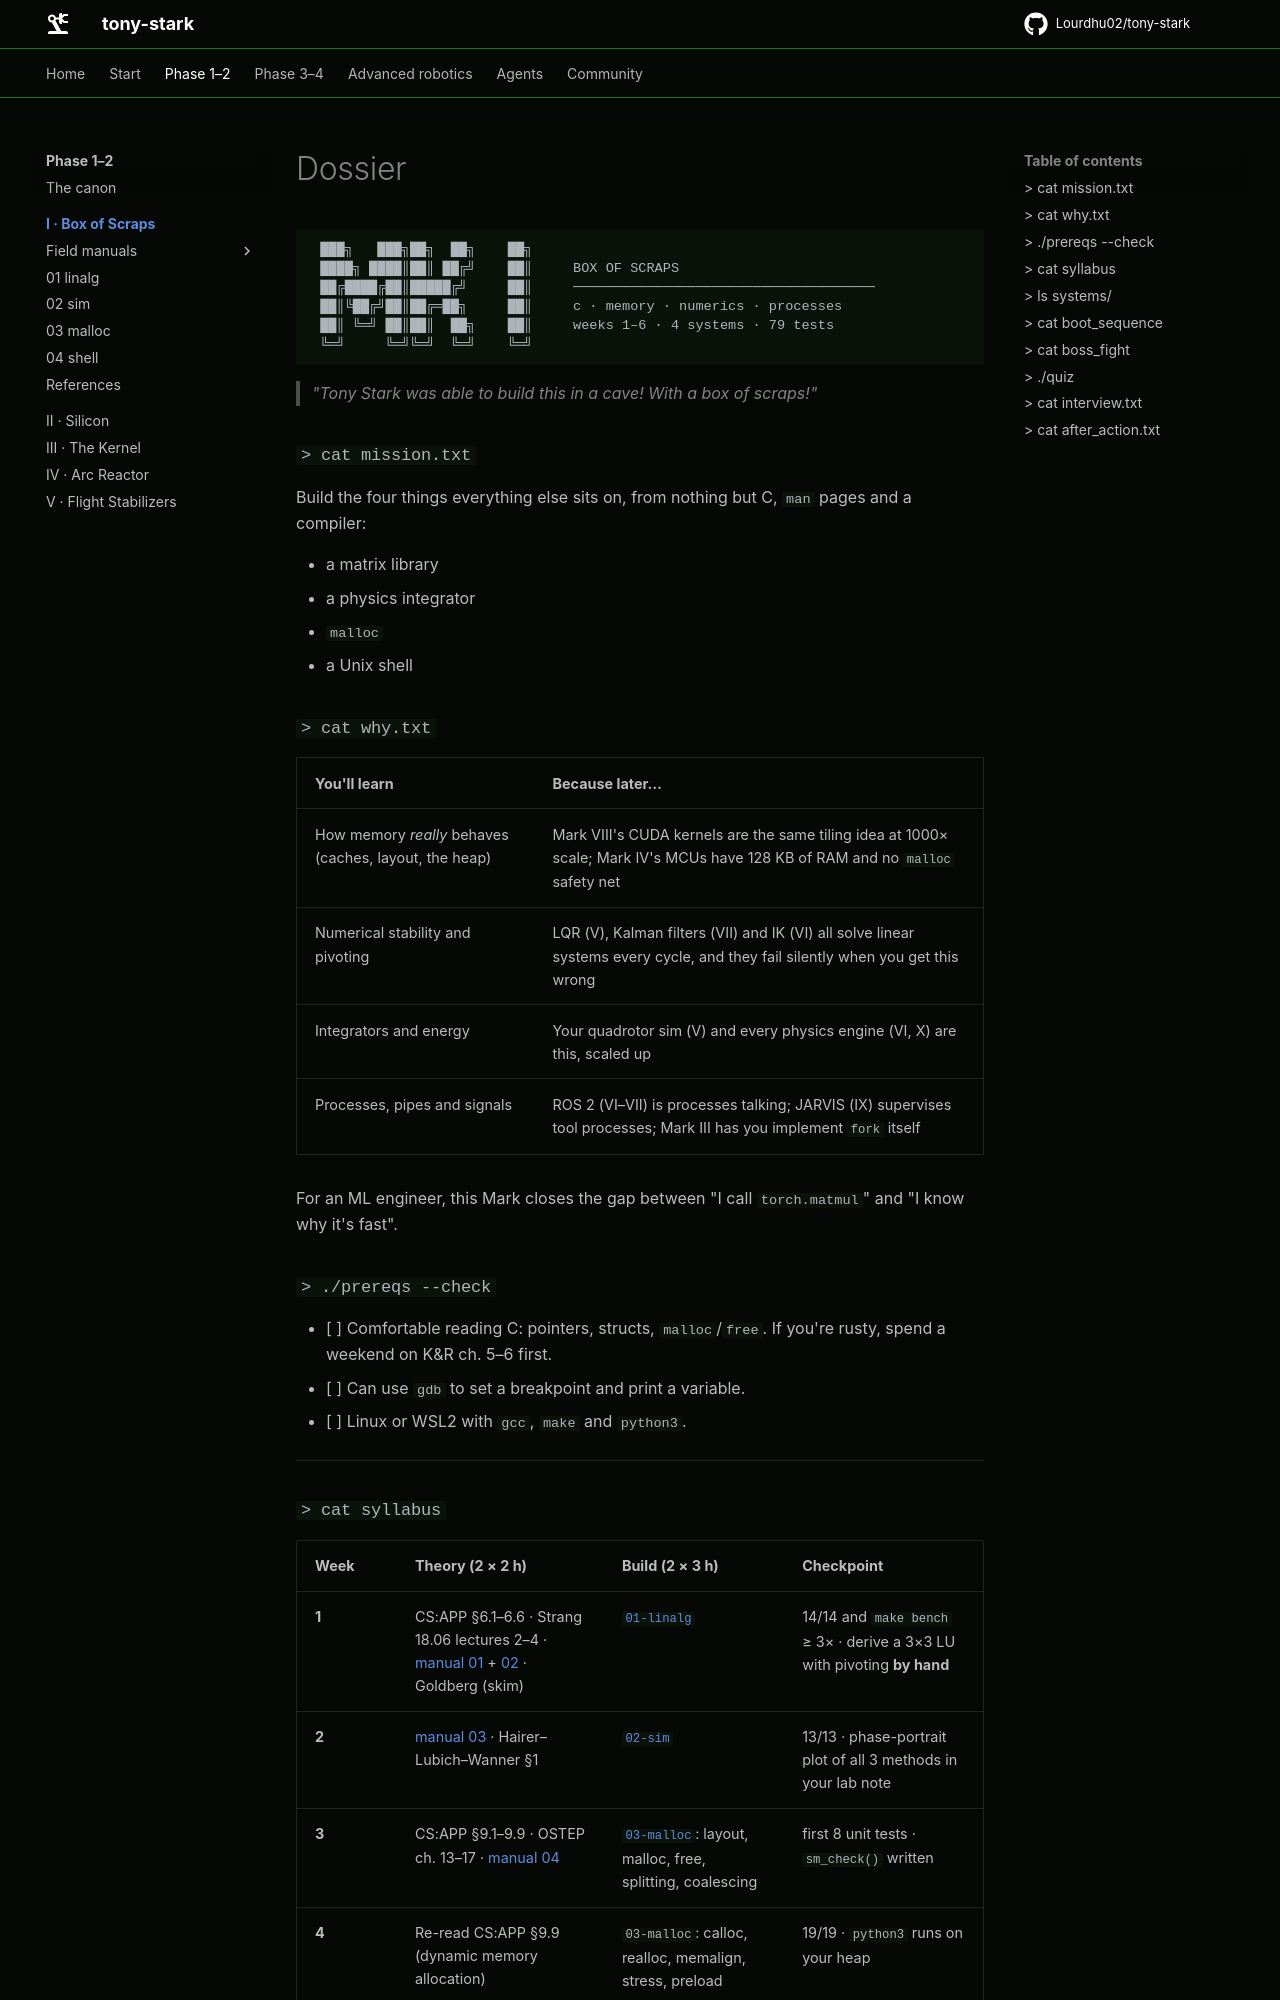

repository: Lourdhu02/tony-stark · page: marks/mark-01-box-of-scraps/index.html · generator: mkdocs

```text
 ███╗   ███╗██╗  ██╗    ██╗
 ████╗ ████║██║ ██╔╝    ██║     BOX OF SCRAPS
 ██╔████╔██║█████╔╝     ██║     ─────────────────────────────────────
 ██║╚██╔╝██║██╔═██╗     ██║     c · memory · numerics · processes
 ██║ ╚═╝ ██║██║  ██╗    ██║     weeks 1–6 · 4 systems · 79 tests
 ╚═╝     ╚═╝╚═╝  ╚═╝    ╚═╝
```

> *"Tony Stark was able to build this in a cave! With a box of scraps!"*

### `> cat mission.txt`

Build the four things everything else sits on, from nothing but C, `man` pages and a compiler:
- a matrix library
- a physics integrator
- `malloc`
- a Unix shell

### `> cat why.txt`

| You'll learn | Because later… |
|---|---|
| How memory *really* behaves (caches, layout, the heap) | Mark VIII's CUDA kernels are the same tiling idea at 1000× scale; Mark IV's MCUs have 128 KB of RAM and no `malloc` safety net |
| Numerical stability and pivoting | LQR (V), Kalman filters (VII) and IK (VI) all solve linear systems every cycle, and they fail silently when you get this wrong |
| Integrators and energy | Your quadrotor sim (V) and every physics engine (VI, X) are this, scaled up |
| Processes, pipes and signals | ROS 2 (VI–VII) is processes talking; JARVIS (IX) supervises tool processes; Mark III has you implement `fork` itself |

For an ML engineer, this Mark closes the gap between "I call `torch.matmul`" and "I know why it's fast".

### `> ./prereqs --check`

- [ ] Comfortable reading C: pointers, structs, `malloc`/`free`. If you're rusty, spend a weekend on K&R ch. 5–6 first.
- [ ] Can use `gdb` to set a breakpoint and print a variable.
- [ ] Linux or WSL2 with `gcc`, `make` and `python3`.

---

### `> cat syllabus`

| Week | Theory (2 × 2 h) | Build (2 × 3 h) | Checkpoint |
|---|---|---|---|
| **1** | CS:APP §6.1–6.6 · Strang 18.06 lectures 2–4 · [manual 01](notes/01-memory-hierarchy.md) + [02](notes/02-lu-and-floating-point.md) · Goldberg (skim) | [`01-linalg`](01-linalg) | 14/14 and `make bench` ≥ 3× · derive a 3×3 LU with pivoting **by hand** |
| **2** | [manual 03](notes/03-numerical-integration.md) · Hairer–Lubich–Wanner §1 | [`02-sim`](02-sim) | 13/13 · phase-portrait plot of all 3 methods in your lab note |
| **3** | CS:APP §9.1–9.9 · OSTEP ch. 13–17 · [manual 04](notes/04-allocators.md) | [`03-malloc`](03-malloc): layout, malloc, free, splitting, coalescing | first 8 unit tests · `sm_check()` written |
| **4** | Re-read CS:APP §9.9 (dynamic memory allocation) | `03-malloc`: calloc, realloc, memalign, stress, preload | 19/19 · `python3` runs on your heap |
| **5** | CS:APP §8.1–8.4 and ch. 10 · OSTEP ch. 5 · [manual 05](notes/05-processes-pipes-signals.md) | [`04-shell`](04-shell): tokenizer, parser, single commands, builtins | 10/10 parser tests · `cd /tmp` then `pwd` works |
| **6** | CS:APP §8.5 (signals) · Beej's IPC guide (pipes) | `04-shell`: redirection, pipes, background jobs, signals | 33/33 · the **boss fight** below |

### `> ls systems/`

| # | System | You build | Tests | Brief |
|---|---|---|---|---|
| 01 | `linalg` | Matrices, LU with pivoting, solve, inverse, determinant, cache-aware matmul | 14 | [README](01-linalg/README.md) |
| 02 | `sim` | Euler, RK4 and Verlet integrators; pendulum and spring | 13 | [README](02-sim/README.md) |
| 03 | `malloc` | A real allocator: `ls`, `sort`, `awk`, `bash` and `python3` run on it | 19 | [README](03-malloc/README.md) |
| 04 | `shell` | `stark-shell`: pipes, redirection, quoting, jobs, signals | 33 | [README](04-shell/README.md) |

Each brief has the spec, the order of attack, a **3-level hint ladder** (nudge → approach → algorithm, never code), debugging tips and stretch goals.
